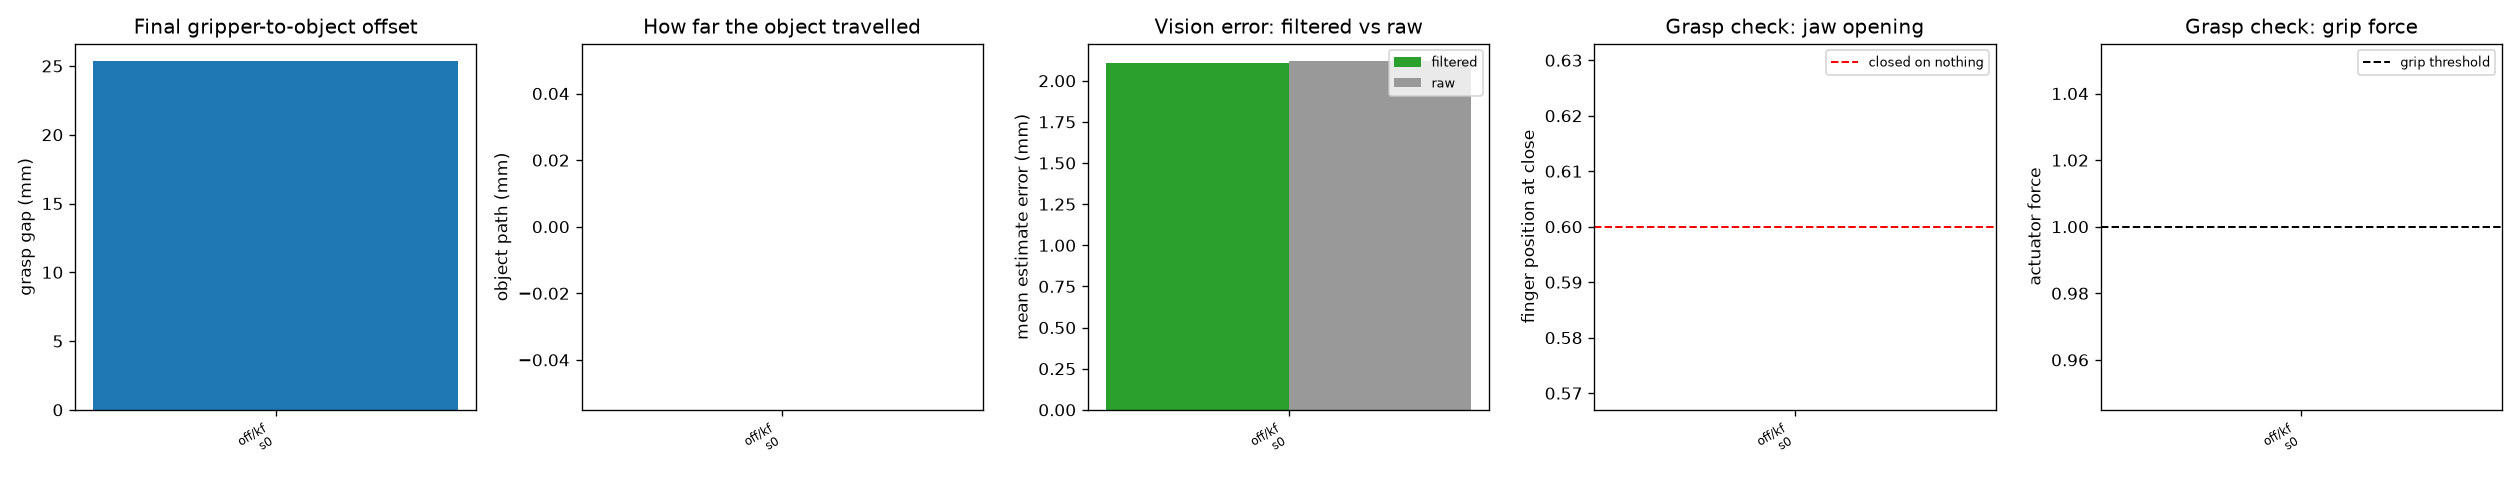

Values plotted in this chart, from the file beside it:
seed, band, kf, ok, sabotage_mm, approach_ok, grasp_state, grasp_held, rechecked, lifted, grasp_q, grasp_force, grasp_vel, iters, wall_s, wall_approach_s, grasp_gap_mm, obj_shift_mm, obj_path_mm, obj_turns, occluded, recovered, kf_updates, kf_rejects
0, off, True, False, 0.0, False, not attempted, False, False, False, nan, nan, nan, 60000, 27.06, 27.06, 25.36, 2.9972265174937506e-06, 0.0, 0, False, False, 600, 0
